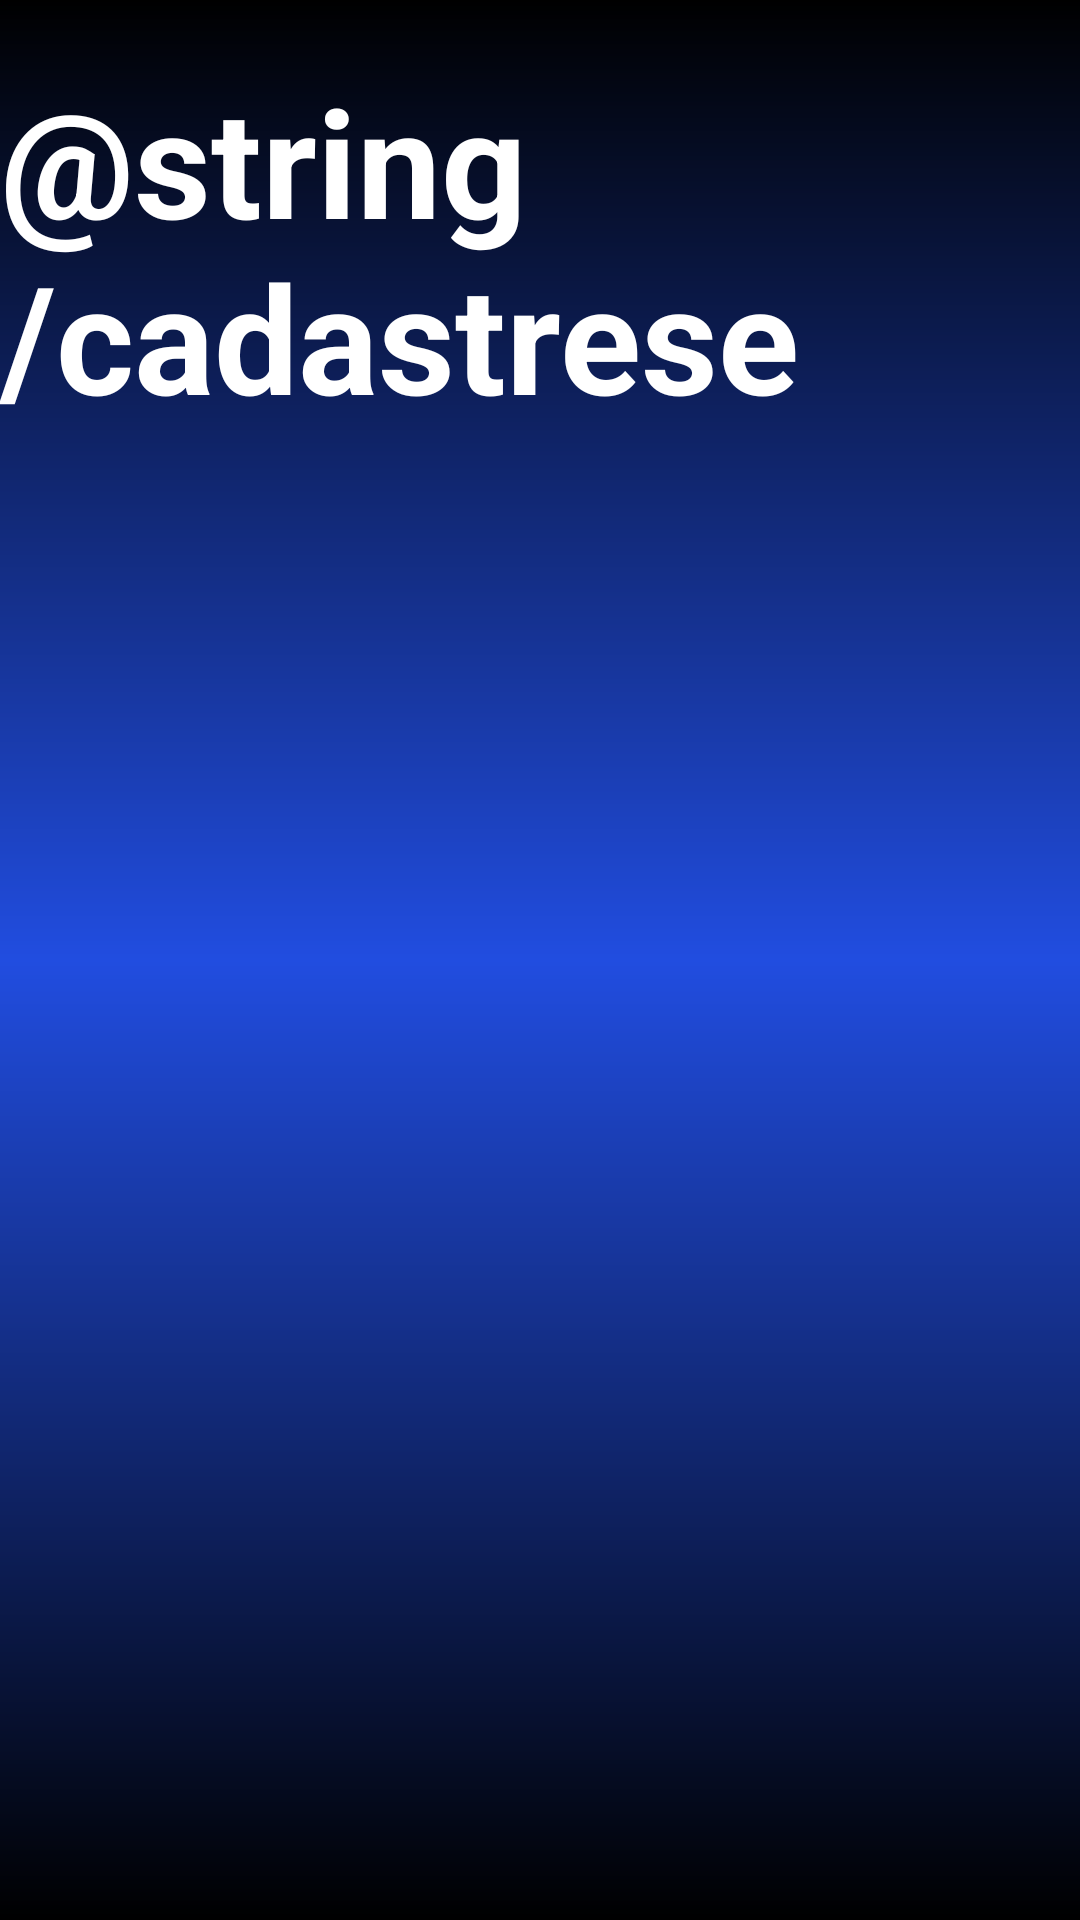

Reconstruct the res/layout file that produces this screen, plus the resources it refers to.
<!-- AndroidManifest.xml: application theme Theme.TrabalhoDeCRUD -->
<!-- res/layout/activity_tela_cadastro.xml -->
<?xml version="1.0" encoding="utf-8"?>
<androidx.constraintlayout.widget.ConstraintLayout xmlns:android="http://schemas.android.com/apk/res/android"
    xmlns:app="http://schemas.android.com/apk/res-auto"
    xmlns:tools="http://schemas.android.com/tools"
    android:layout_width="match_parent"
    android:layout_height="match_parent"
    android:background="@drawable/gradient"
    tools:context=".TelaCadastro">

    <TextView
        style="@style/text_view"
        android:id="@+id/cadastrese"
        android:text="@string/cadastrese"
        app:layout_constraintStart_toStartOf="parent"
        app:layout_constraintEnd_toEndOf="parent"
        app:layout_constraintTop_toTopOf="parent"/>

    <View
        android:id="@+id/container_view"
        style="@style/container"
        app:layout_constraintStart_toStartOf="parent"
        app:layout_constraintEnd_toEndOf="parent"
        app:layout_constraintTop_toBottomOf="@id/cadastrese"
        />
    <EditText
        style="@style/edit_text"
        app:layout_constraintStart_toStartOf="parent"
        app:layout_constraintEnd_toEndOf="parent"
        app:layout_constraintTop_toTopOf="@id/container_view"
        />



</androidx.constraintlayout.widget.ConstraintLayout>
<!-- resources referenced by this layout -->
<resources>
  <!-- drawable gradient (drawable) -->
  <?xml version="1.0" encoding="utf-8"?>
  <shape xmlns:android="http://schemas.android.com/apk/res/android">
      <gradient
          android:startColor="@color/black"
          android:centerColor="@color/dark_blue"
          android:endColor="@color/black"
          android:angle="90"/>
  </shape>
  <style name="container">
          <item name="android:layout_width">match_parent</item>
          <item name="android:layout_height">250dp</item>
          <item name="background">@drawable/container_componentes</item>
          <item name="backgroundTint">@color/white</item>
          <item name="android:layout_margin">20dp</item>
      </style>
  <style name="edit_text">
          <item name="android:layout_width">match_parent</item>
          <item name="android:layout_height">wrap_content</item>
          <item name="android:background">@drawable/edit_text</item>
          <item name="android:padding">20dp</item>
          <item name="android:layout_marginLeft">40dp</item>
          <item name="android:layout_marginRight">40dp</item>
          <item name="android:layout_marginTop">15dp</item>
          <item name="android:maxLength">25</item>
      </style>
  <style name="text_view">
          <item name="android:layout_width">wrap_content</item>
          <item name="android:layout_height">wrap_content</item>
          <item name="android:textColor">@color/white</item>
          <item name="android:textStyle">bold</item>
          <item name="android:layout_margin">20dp</item>
          <item name="textAllCaps">false</item>
          <item name="android:textSize">50sp</item>
          <item name="android:layout_marginLeft">40dp</item>
          <item name="android:layout_marginRight">40dp</item>
          <item name="android:layout_marginTop">150dp</item>
      </style>
  <style name="Theme.TrabalhoDeCRUD" parent="Theme.MaterialComponents.DayNight.DarkActionBar">
          
          <item name="colorPrimary">@color/purple_500</item>
          <item name="colorPrimaryVariant">@color/purple_700</item>
          <item name="colorOnPrimary">@color/white</item>
          
          <item name="colorSecondary">@color/teal_200</item>
          <item name="colorSecondaryVariant">@color/teal_700</item>
          <item name="colorOnSecondary">@color/black</item>
          
          <item name="android:statusBarColor" tools:targetApi="l">?attr/colorPrimaryVariant</item>
          
      </style>
  <color name="black">#FF000000</color>
  <color name="dark_blue">#214DE0</color>
  <color name="white">#FFFFFFFF</color>
  <color name="purple_500">#FF6200EE</color>
  <color name="purple_700">#FF3700B3</color>
  <color name="teal_200">#FF03DAC5</color>
  <color name="teal_700">#FF018786</color>
</resources>
